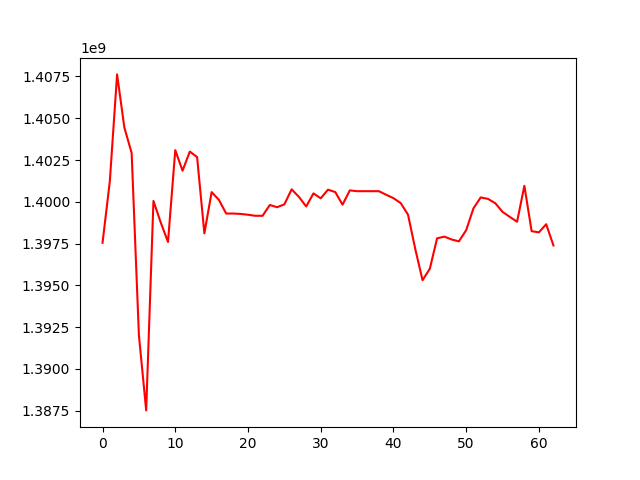

Values plotted in this chart, from the file beside it:
, 0
0, 1397547027
1, 1401226583
2, 1407623226
3, 1404441422
4, 1402922759
5, 1392012520
6, 1387516500
7, 1400050523
8, 1398761578
9, 1397595369
10, 1403090983
11, 1401859974
12, 1403004744
13, 1402676592
14, 1398109796
15, 1400579193
16, 1400114656
17, 1399297053
18, 1399297053
19, 1399272967
20, 1399224459
21, 1399162770
22, 1399162770
23, 1399807861
24, 1399675157
25, 1399846078
26, 1400744207
27, 1400295163
28, 1399718929
29, 1400503242
30, 1400207856
31, 1400726365
32, 1400581809
33, 1399826112
34, 1400682720
35, 1400634811
36, 1400634811
37, 1400634811
38, 1400634811
39, 1400421206
40, 1400217845
41, 1399921191
42, 1399231077
43, 1397176325
44, 1395306005
45, 1395991237
46, 1397813802
47, 1397914995
48, 1397743658
49, 1397632814
50, 1398302132
51, 1399606883
52, 1400261863
53, 1400173735
54, 1399914289
55, 1399397168
56, 1399096045
57, 1398808460
58, 1400957276
59, 1398241862
... 3 more rows
